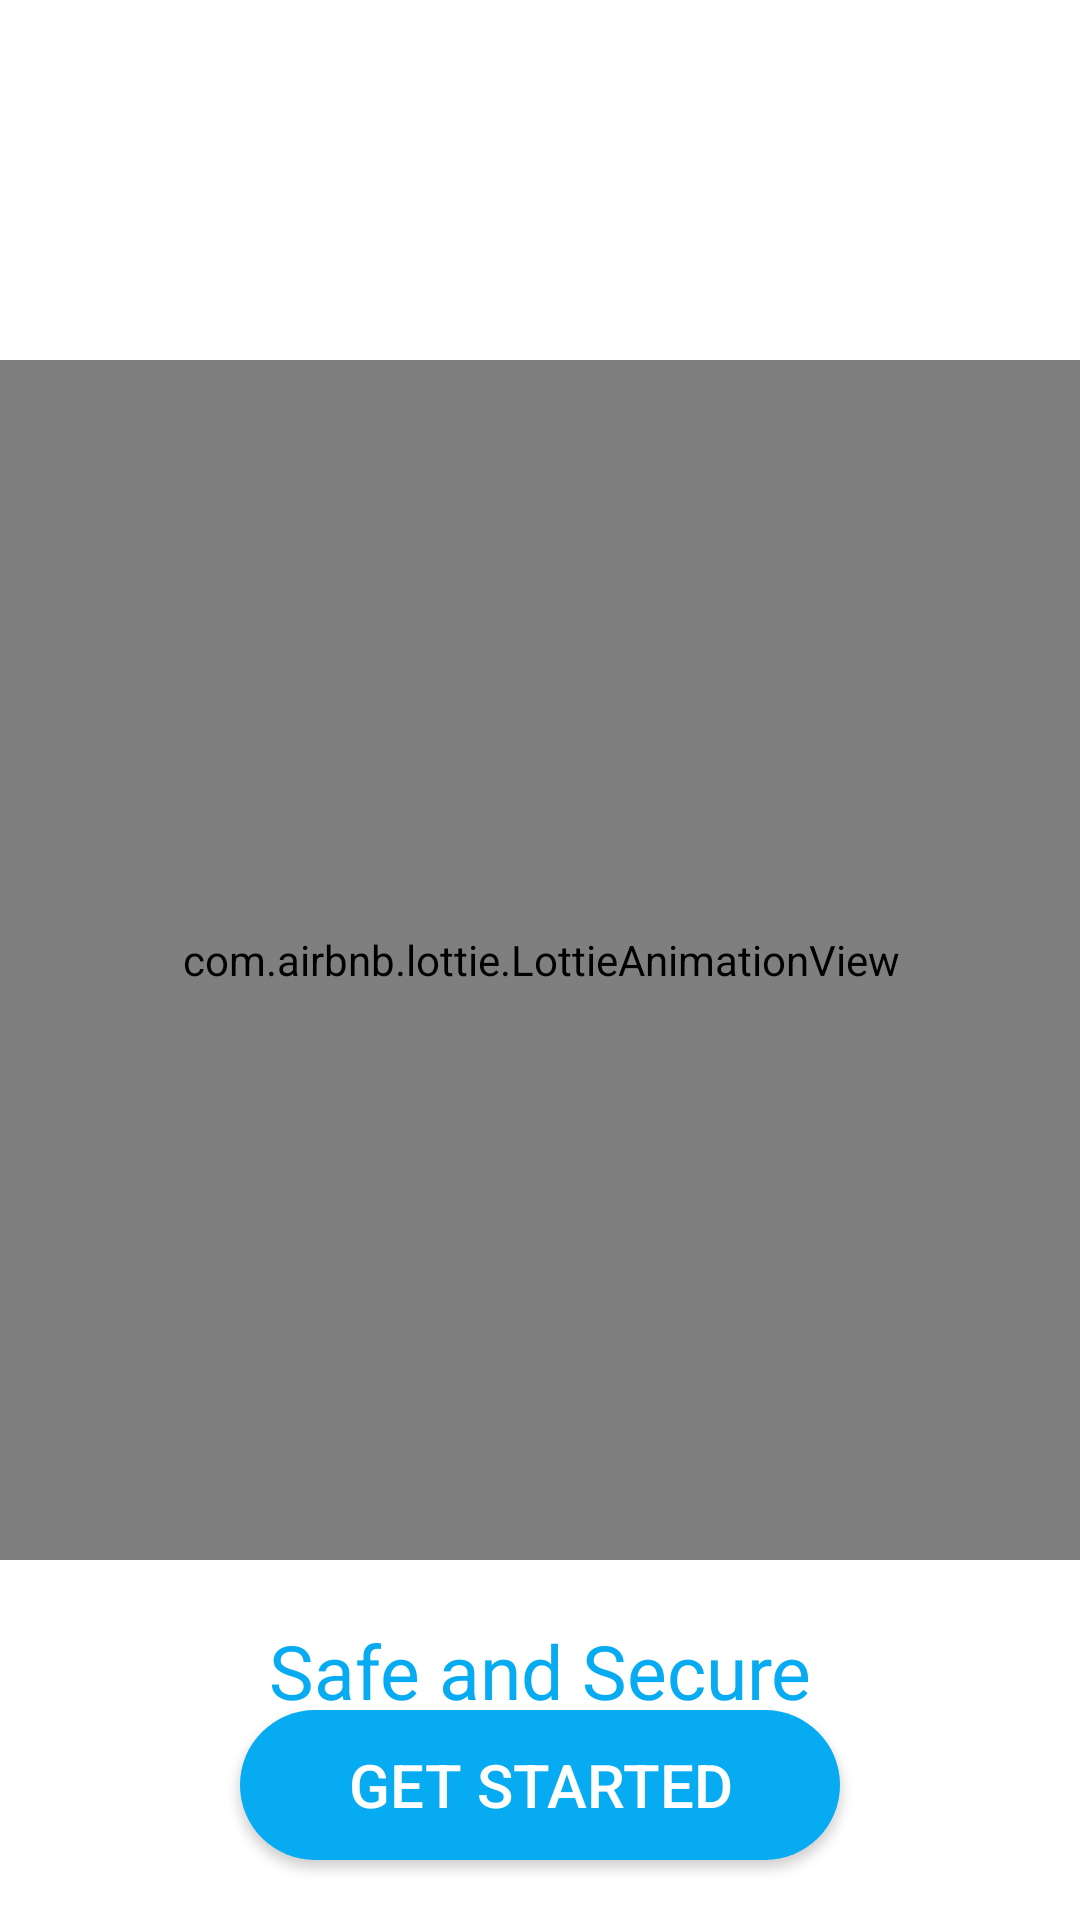

Reconstruct the res/layout file that produces this screen, plus the resources it refers to.
<!-- AndroidManifest.xml: application theme Theme.OhMyVpn -->
<!-- res/layout/activity_splash.xml -->
<?xml version="1.0" encoding="utf-8"?>
<androidx.constraintlayout.widget.ConstraintLayout
    xmlns:android="http://schemas.android.com/apk/res/android"
    xmlns:tools="http://schemas.android.com/tools"
    xmlns:app="http://schemas.android.com/apk/res-auto"
    android:layout_width="match_parent"
    android:layout_height="match_parent"
    tools:context=".Splash_Activity">

    <com.airbnb.lottie.LottieAnimationView
        android:id="@+id/lotti"
        app:lottie_autoPlay="true"
        app:lottie_loop="true"
        android:layout_width="400dp"
        android:layout_height="400dp"
        app:lottie_rawRes="@raw/secure"
        app:layout_constraintTop_toTopOf="parent"
        app:layout_constraintBottom_toBottomOf="parent"
        app:layout_constraintStart_toStartOf="parent"
        app:layout_constraintEnd_toEndOf="parent" />

    <LinearLayout
        android:id="@+id/line1"
        android:layout_width="wrap_content"
        android:layout_height="wrap_content"
        android:layout_marginTop="20dp"
        android:orientation="vertical"
        app:layout_constraintTop_toBottomOf="@id/lotti"
        app:layout_constraintStart_toStartOf="parent"
        app:layout_constraintEnd_toEndOf="parent"
        app:layout_constraintHorizontal_bias="0.5">

        <TextView
            android:layout_width="wrap_content"
            android:layout_height="wrap_content"
            android:text="Safe and Secure"
            android:textColor="@color/light_Blue"
            android:textSize="25sp" />
    </LinearLayout>

    <Button
        android:id="@+id/get_started_button"
        android:layout_width="200dp"
        android:layout_height="50dp"
        android:background="@drawable/oval_shape"
        android:layout_margin="20dp"
        android:text="Get Started"
        android:textColor="@android:color/white"
        android:textSize="20sp"
        app:layout_constraintBottom_toBottomOf="parent"
        app:layout_constraintStart_toStartOf="parent"
        app:layout_constraintEnd_toEndOf="parent"
        app:layout_constraintHorizontal_bias="0.5" />

</androidx.constraintlayout.widget.ConstraintLayout>
<!-- resources referenced by this layout -->
<resources>
  <color name="light_Blue">#07ABF2</color>
  <!-- drawable oval_shape (drawable) -->
  <?xml version="1.0" encoding="utf-8"?>
  <shape xmlns:android="http://schemas.android.com/apk/res/android">
  <solid android:color="@color/light_Blue" />
      <corners android:radius="30dp" />
  </shape>
  <style name="Theme.OhMyVpn" parent="Base.Theme.OhMyVpn" />
  <style name="Base.Theme.OhMyVpn" parent="Theme.MaterialComponents.Light.NoActionBar">
          
          
      </style>
</resources>
